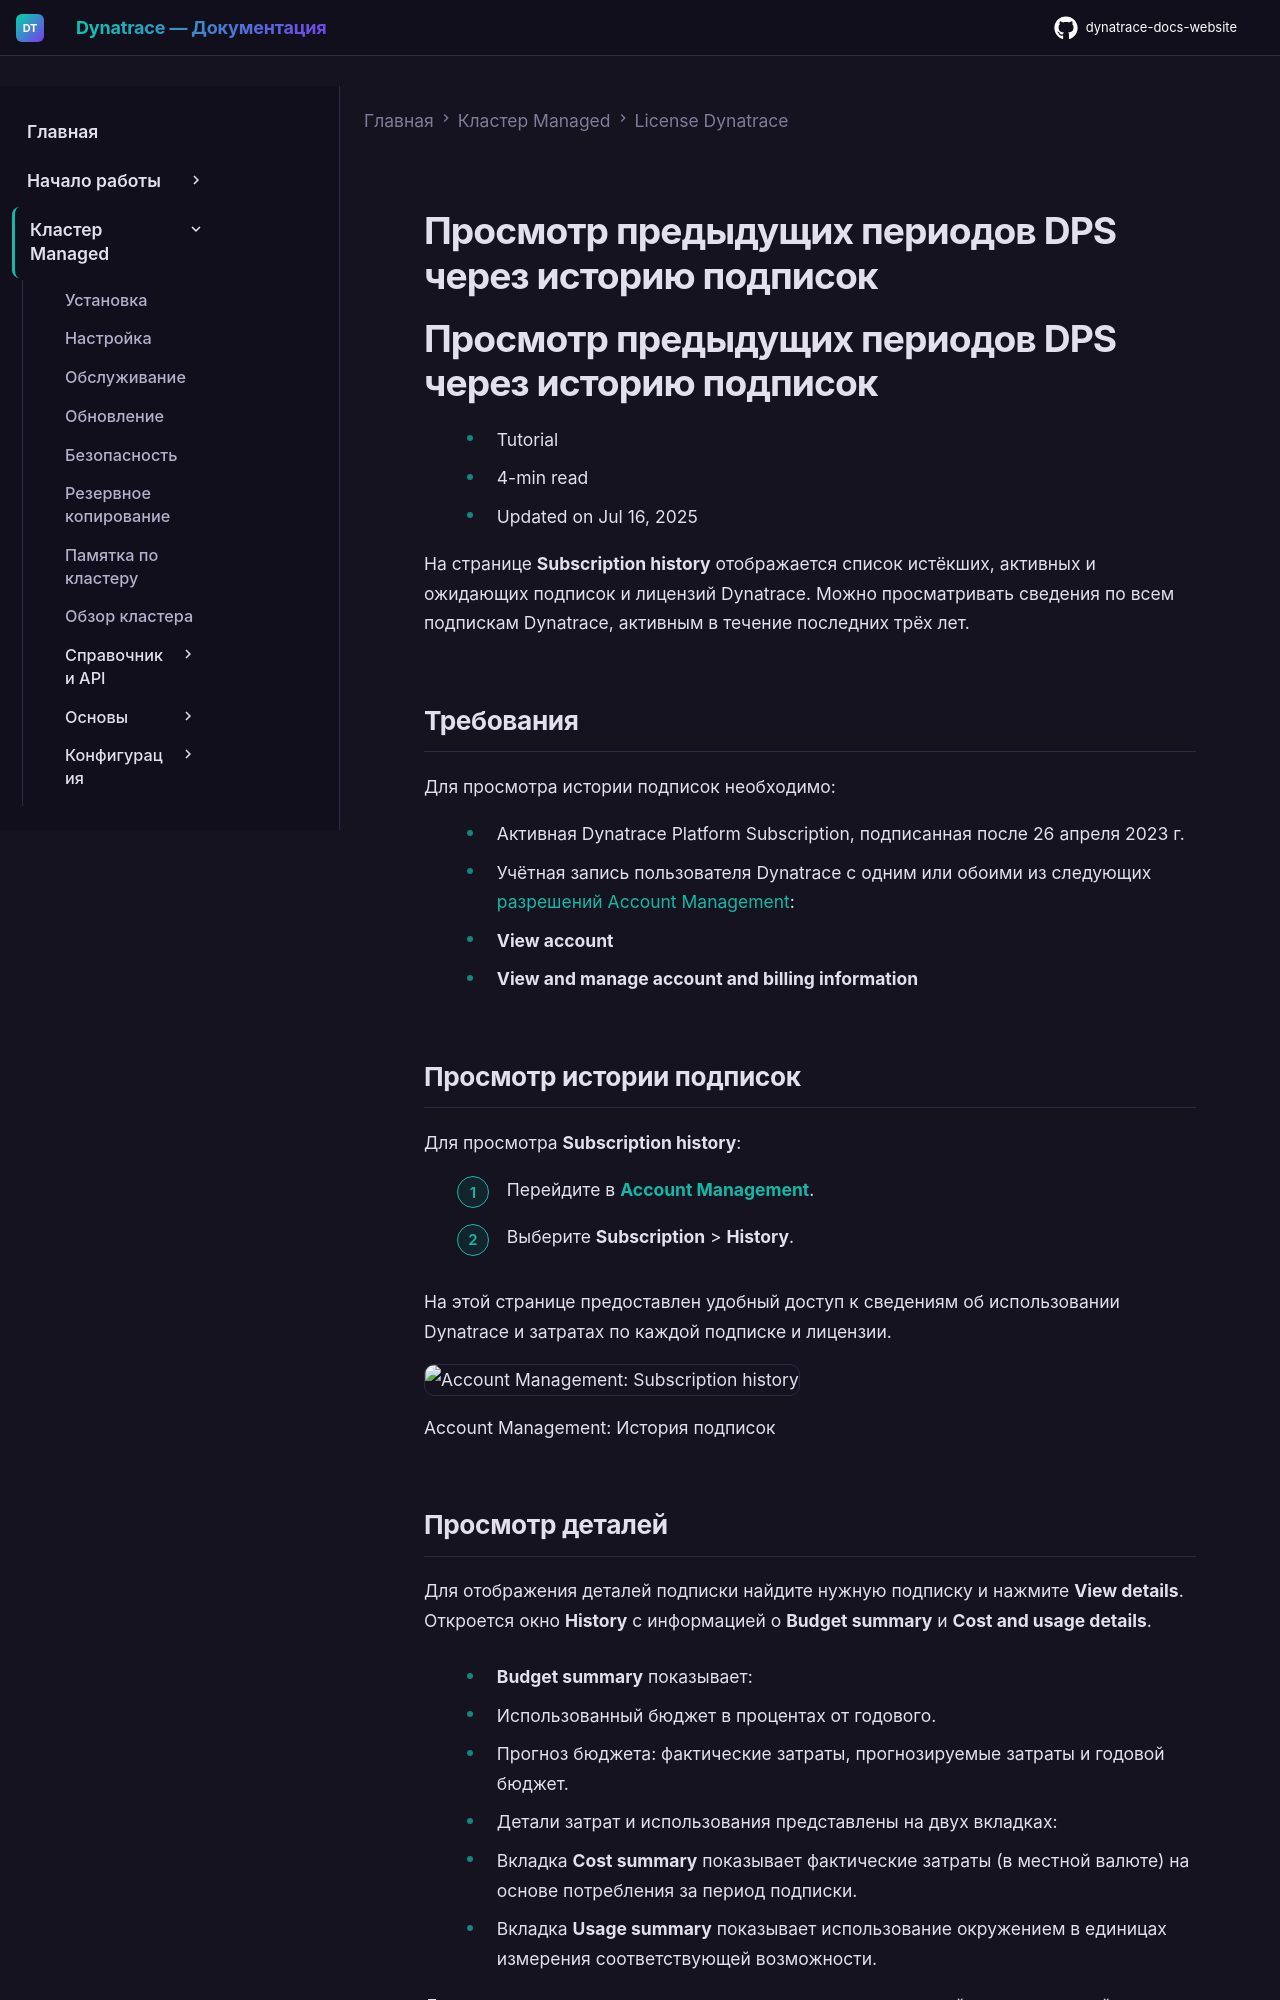

repository: Yerkebulan-Ardabayev/dynatrace-docs-website · page: managed-ru/license/subscription-history/index.html · generator: mkdocs

---
title: Просмотр предыдущих периодов DPS через историю подписок
source: https://docs.dynatrace.com/managed/license/subscription-history
scraped: 2026-05-12T11:37:25.189671
---

# Просмотр предыдущих периодов DPS через историю подписок

# Просмотр предыдущих периодов DPS через историю подписок

* Tutorial
* 4-min read
* Updated on Jul 16, 2025

На странице **Subscription history** отображается список истёкших, активных и ожидающих подписок и лицензий Dynatrace.
Можно просматривать сведения по всем подпискам Dynatrace, активным в течение последних трёх лет.

## Требования

Для просмотра истории подписок необходимо:

* Активная Dynatrace Platform Subscription, подписанная после 26 апреля 2023 г.
* Учётная запись пользователя Dynatrace с одним или обоими из следующих [разрешений Account Management](/managed/manage/identity-access-management/permission-management/account-management-permissions "Dynatrace permissions required to access Account Management"):

  + **View account**
  + **View and manage account and billing information**

## Просмотр истории подписок

Для просмотра **Subscription history**:

1. Перейдите в [**Account Management**](https://myaccount.dynatrace.com/).
2. Выберите **Subscription** > **History**.

На этой странице предоставлен удобный доступ к сведениям об использовании Dynatrace и затратах по каждой подписке и лицензии.

![Account Management: Subscription history](https://dt-cdn.net/images/history-list-1600-dcce197542.png)

Account Management: История подписок
